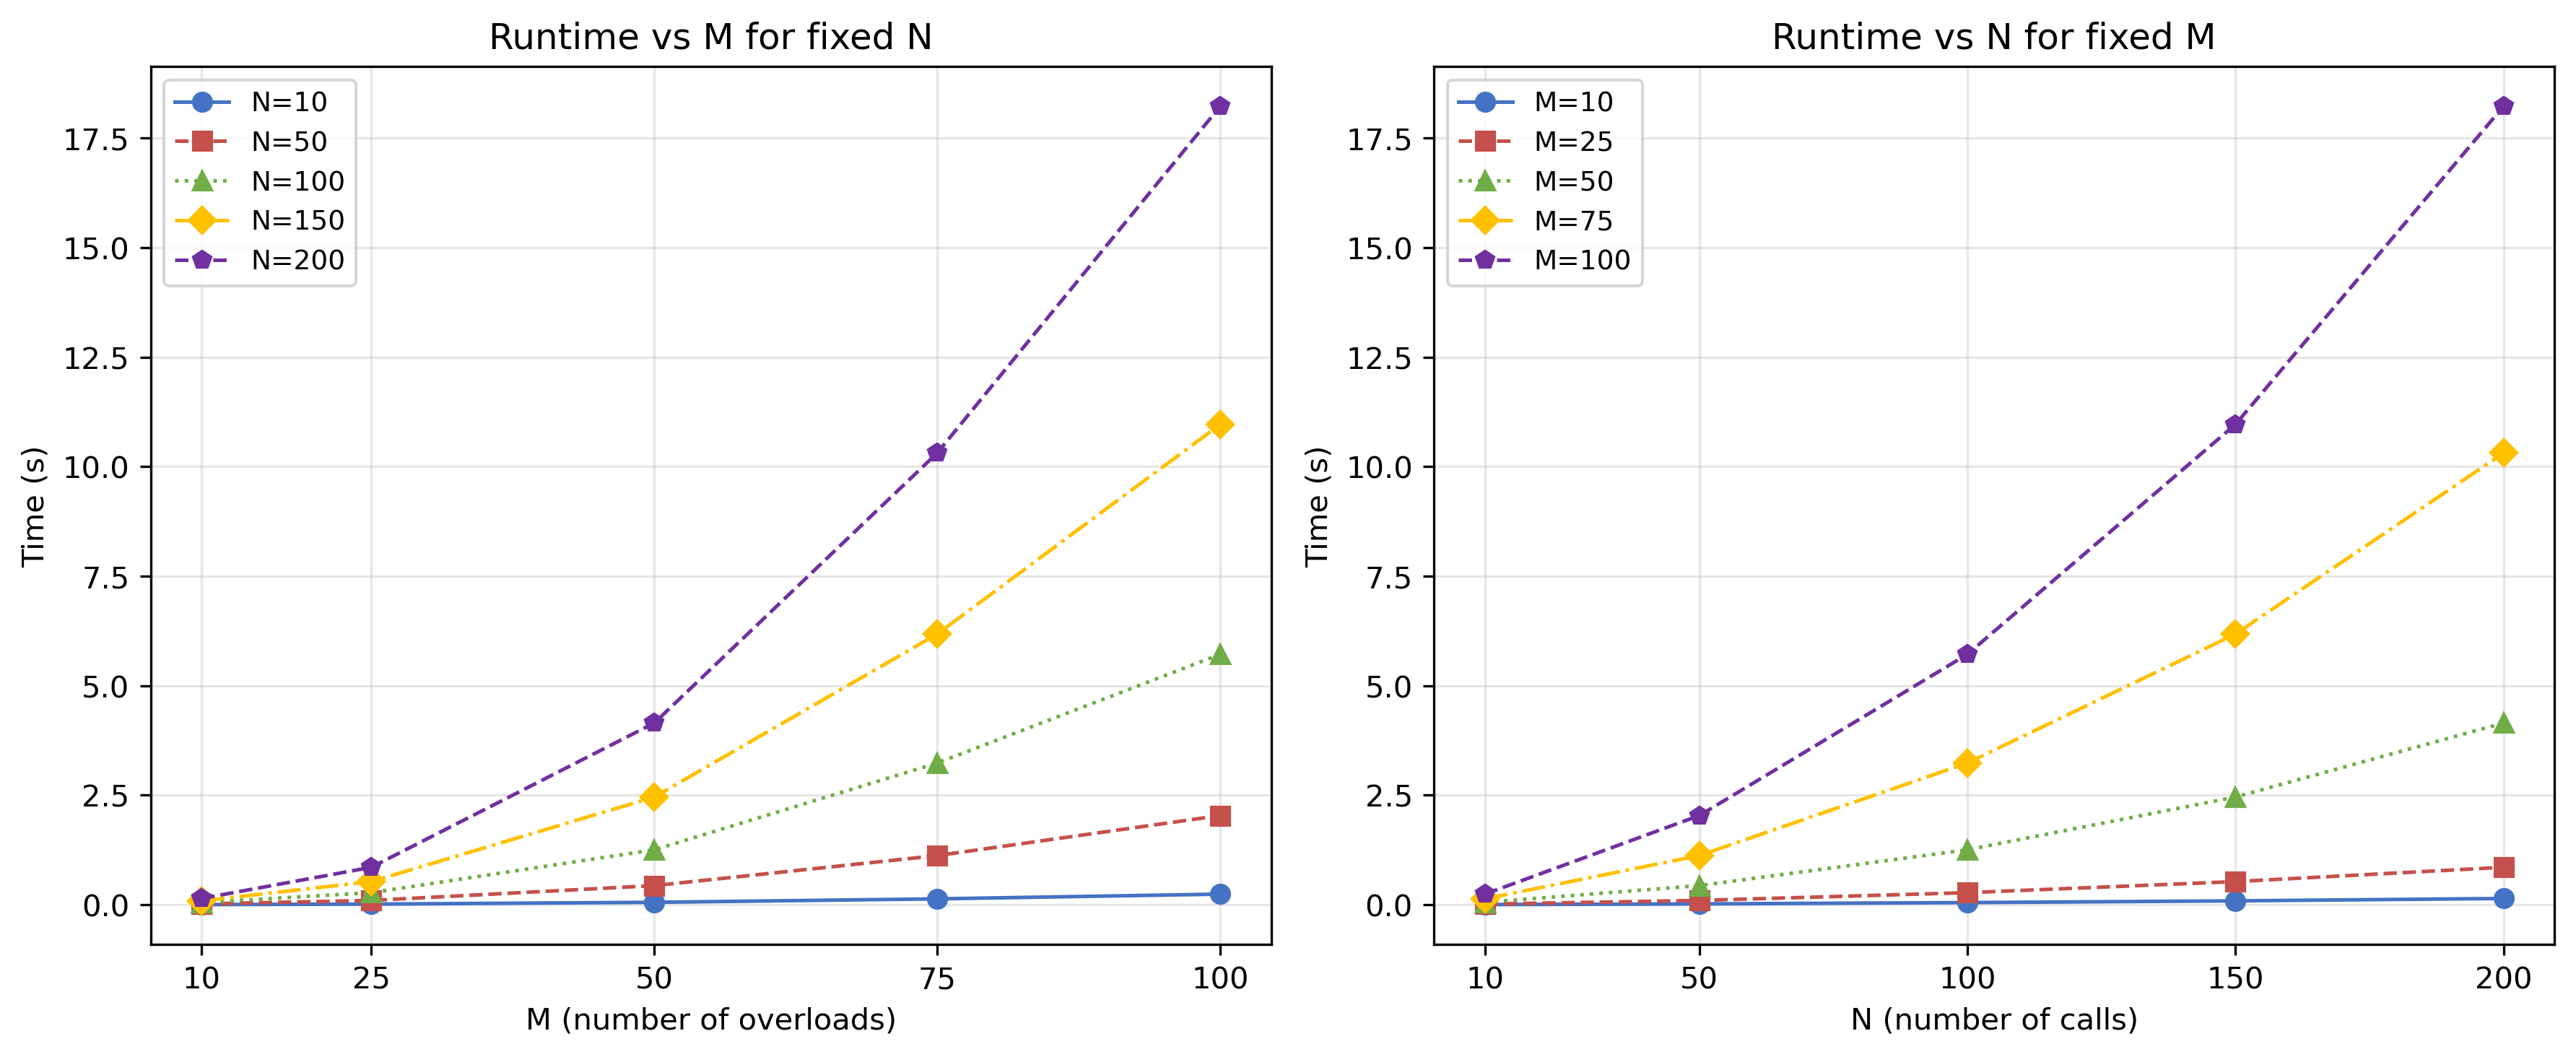

Source data for this figure (header and first rows):
command, mean, stddev, median, user, system, min, max
N=10_M=10_zero, 0.005193, 0.0003186, 0.005118, 0.003559, 0.0009747, 0.004872, 0.005991
N=10_M=10_one, 0.004873, 0.0001173, 0.004837, 0.003502, 0.000829, 0.004739, 0.005069
N=10_M=10_many, 0.004937, 0.0001071, 0.004908, 0.003572, 0.0008352, 0.004797, 0.005124
N=10_M=25_zero, 0.01595, 0.00009225, 0.01593, 0.01393, 0.001352, 0.01586, 0.01616
N=10_M=25_one, 0.01595, 0.0001988, 0.01594, 0.01395, 0.001349, 0.01565, 0.01634
N=10_M=25_many, 0.01602, 0.000146, 0.01602, 0.01403, 0.001351, 0.01571, 0.0162
N=10_M=50_zero, 0.0567, 0.000302, 0.05669, 0.05277, 0.003081, 0.05608, 0.05723
N=10_M=50_one, 0.05642, 0.0004028, 0.05645, 0.05254, 0.003023, 0.05574, 0.05699
N=10_M=50_many, 0.05734, 0.0004289, 0.05733, 0.05318, 0.003281, 0.0566, 0.05809
N=10_M=75_zero, 0.1356, 0.0017, 0.1353, 0.1281, 0.006353, 0.1337, 0.1389
N=10_M=75_one, 0.1347, 0.001118, 0.1343, 0.1277, 0.005964, 0.1333, 0.1368
N=10_M=75_many, 0.1366, 0.001424, 0.1366, 0.1288, 0.006672, 0.1341, 0.1392
N=10_M=100_zero, 0.2437, 0.002884, 0.243, 0.2296, 0.01226, 0.2412, 0.249
N=10_M=100_one, 0.2409, 0.0007247, 0.2412, 0.2276, 0.01158, 0.2396, 0.2417
N=10_M=100_many, 0.2428, 0.001663, 0.2429, 0.2295, 0.01144, 0.2406, 0.2454
N=50_M=10_zero, 0.02039, 0.0001314, 0.02039, 0.01797, 0.001714, 0.02019, 0.02061
N=50_M=10_one, 0.02036, 0.0001959, 0.02036, 0.01795, 0.001666, 0.0201, 0.02067
N=50_M=10_many, 0.02065, 0.0001566, 0.02064, 0.01821, 0.001743, 0.02037, 0.02085
N=50_M=25_zero, 0.09967, 0.0006685, 0.09969, 0.09307, 0.00553, 0.09869, 0.1006
N=50_M=25_one, 0.09967, 0.0005007, 0.09988, 0.09311, 0.005531, 0.09881, 0.1002
N=50_M=25_many, 0.1002, 0.0005978, 0.1001, 0.09358, 0.005533, 0.09953, 0.1012
N=50_M=50_zero, 0.4378, 0.001486, 0.438, 0.4137, 0.02179, 0.4356, 0.4396
N=50_M=50_one, 0.4381, 0.002979, 0.4382, 0.4144, 0.02099, 0.4348, 0.4436
N=50_M=50_many, 0.4391, 0.002268, 0.4386, 0.4163, 0.02014, 0.436, 0.4442
N=50_M=75_zero, 1.123, 0.01404, 1.121, 1.067, 0.05014, 1.106, 1.149
N=50_M=75_one, 1.113, 0.002846, 1.113, 1.062, 0.04654, 1.107, 1.116
N=50_M=75_many, 1.117, 0.004591, 1.117, 1.065, 0.04767, 1.112, 1.127
N=50_M=100_zero, 2.037, 0.01274, 2.034, 1.946, 0.08536, 2.022, 2.061
N=50_M=100_one, 2.031, 0.009175, 2.029, 1.944, 0.08241, 2.022, 2.052
N=50_M=100_many, 2.043, 0.01823, 2.036, 1.952, 0.08386, 2.024, 2.085
N=100_M=10_zero, 0.05045, 0.001151, 0.05014, 0.04625, 0.003287, 0.04974, 0.05369
N=100_M=10_one, 0.05006, 0.0002899, 0.05003, 0.04633, 0.002836, 0.04968, 0.05058
N=100_M=10_many, 0.05054, 0.0002656, 0.05056, 0.0468, 0.002886, 0.05017, 0.05088
N=100_M=25_zero, 0.2771, 0.002168, 0.277, 0.2616, 0.01383, 0.2732, 0.2803
N=100_M=25_one, 0.279, 0.002771, 0.278, 0.2635, 0.01396, 0.2755, 0.2846
N=100_M=25_many, 0.2801, 0.002938, 0.2796, 0.2638, 0.01452, 0.276, 0.2849
N=100_M=50_zero, 1.255, 0.007918, 1.253, 1.192, 0.0589, 1.247, 1.273
N=100_M=50_one, 1.261, 0.01142, 1.259, 1.196, 0.06225, 1.247, 1.286
N=100_M=50_many, 1.261, 0.01096, 1.259, 1.197, 0.05891, 1.243, 1.28
N=100_M=75_zero, 3.236, 0.01805, 3.235, 3.089, 0.1412, 3.213, 3.27
N=100_M=75_one, 3.228, 0.008759, 3.227, 3.083, 0.1381, 3.216, 3.245
N=100_M=75_many, 3.244, 0.01742, 3.243, 3.094, 0.1412, 3.226, 3.287
N=100_M=100_zero, 5.717, 0.02769, 5.705, 5.458, 0.2505, 5.687, 5.775
N=100_M=100_one, 5.722, 0.03391, 5.71, 5.466, 0.247, 5.684, 5.787
N=100_M=100_many, 5.723, 0.02816, 5.721, 5.467, 0.2453, 5.689, 5.787
N=150_M=10_zero, 0.09012, 0.0003517, 0.09008, 0.08467, 0.004427, 0.08957, 0.09077
N=150_M=10_one, 0.09009, 0.0002937, 0.09017, 0.08465, 0.004398, 0.08955, 0.09048
N=150_M=10_many, 0.09144, 0.000955, 0.09126, 0.08583, 0.004554, 0.09067, 0.09404
N=150_M=25_zero, 0.5298, 0.004304, 0.5282, 0.4966, 0.03038, 0.526, 0.5385
N=150_M=25_one, 0.5329, 0.007932, 0.5308, 0.4994, 0.0309, 0.5242, 0.5488
N=150_M=25_many, 0.5308, 0.004297, 0.5311, 0.4991, 0.02921, 0.5232, 0.5374
N=150_M=50_zero, 2.459, 0.005107, 2.458, 2.345, 0.1084, 2.454, 2.468
N=150_M=50_one, 2.452, 0.003885, 2.453, 2.339, 0.1063, 2.445, 2.455
N=150_M=50_many, 2.465, 0.008142, 2.462, 2.35, 0.1099, 2.459, 2.482
N=150_M=75_zero, 6.18, 0.02673, 6.175, 5.902, 0.2694, 6.144, 6.228
N=150_M=75_one, 6.172, 0.02418, 6.172, 5.899, 0.264, 6.138, 6.205
N=150_M=75_many, 6.191, 0.01961, 6.192, 5.918, 0.2646, 6.151, 6.222
N=150_M=100_zero, 10.96, 0.05887, 10.94, 10.39, 0.5612, 10.91, 11.09
N=150_M=100_one, 10.94, 0.04879, 10.92, 10.35, 0.5782, 10.88, 11.01
N=150_M=100_many, 10.92, 0.05264, 10.9, 10.35, 0.5643, 10.88, 11.02
... 15 more rows
